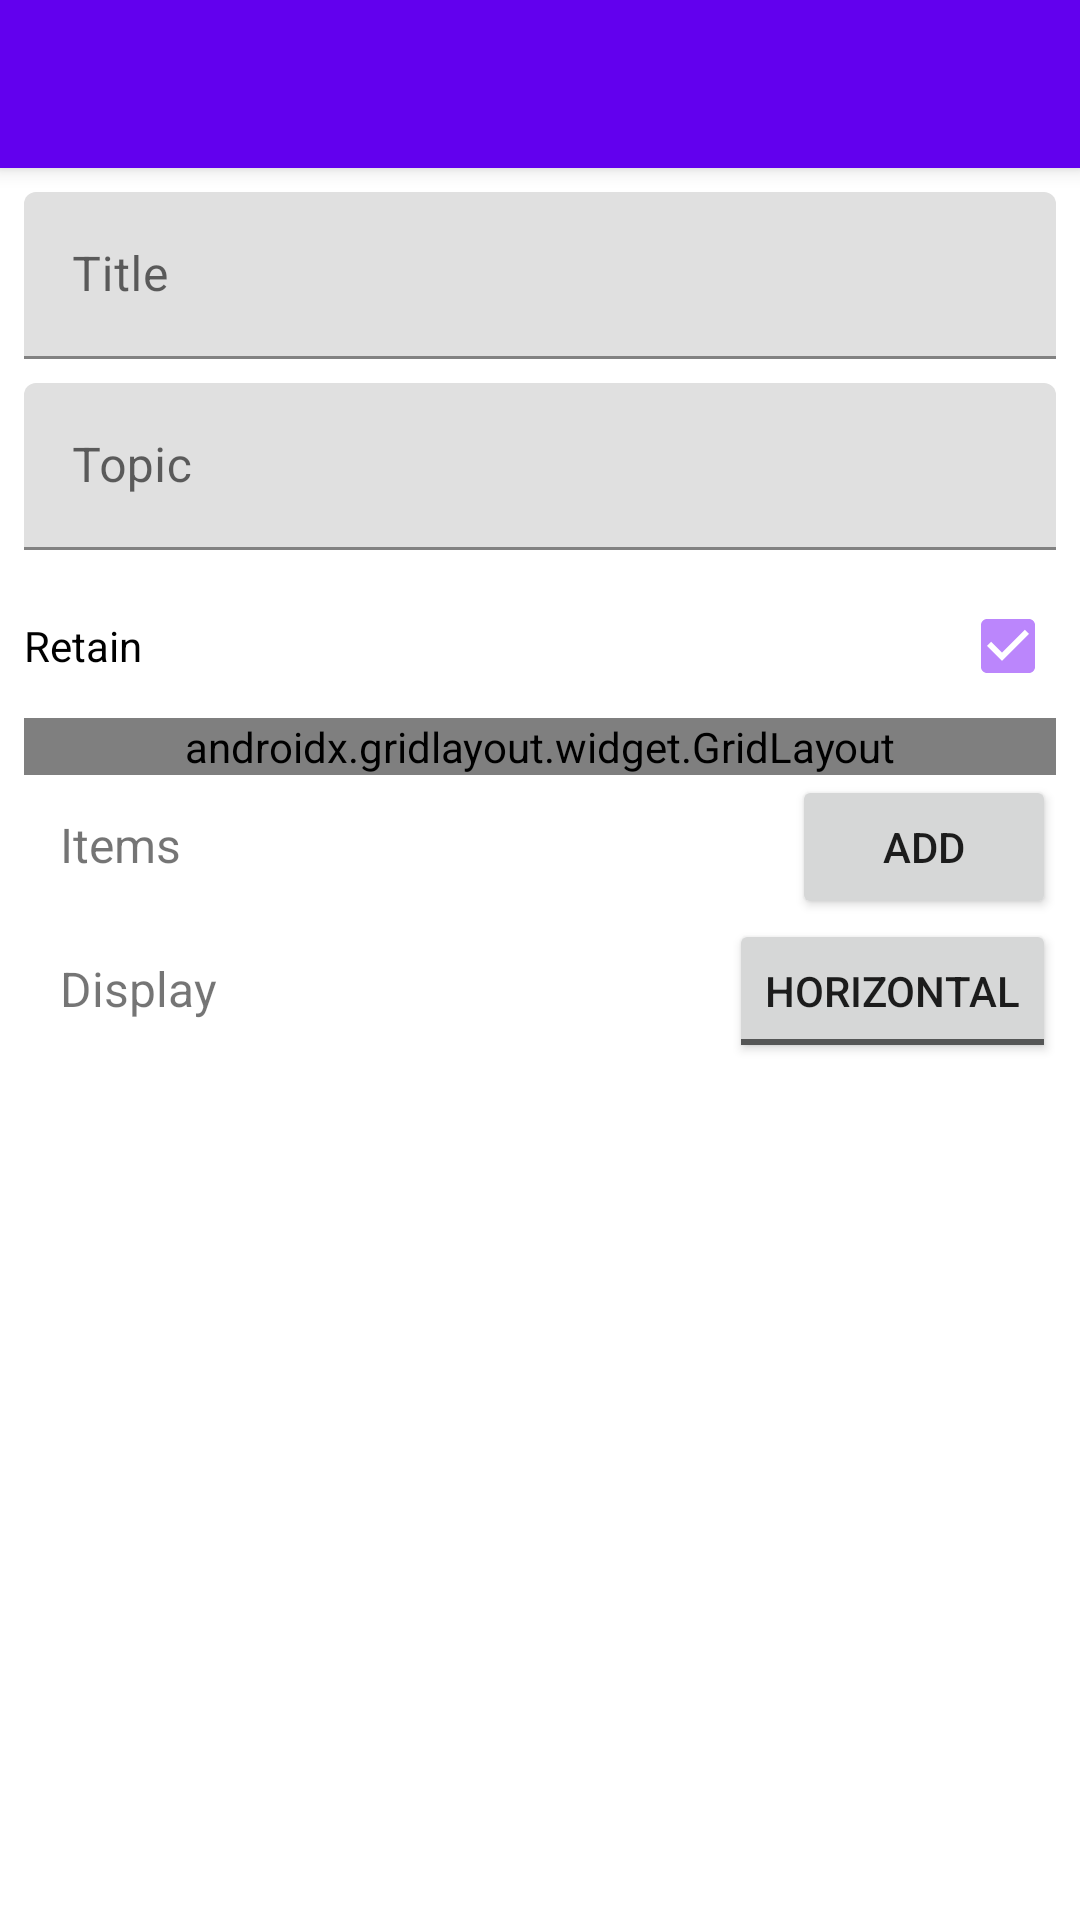

Write the Android layout XML for this screen, with the resource values it uses.
<!-- AndroidManifest.xml: application theme Theme.Home -->
<!-- res/layout/activity_button_renderer_edit.xml -->
<?xml version="1.0" encoding="utf-8"?>
<androidx.coordinatorlayout.widget.CoordinatorLayout xmlns:android="http://schemas.android.com/apk/res/android"
    xmlns:tools="http://schemas.android.com/tools"
    xmlns:app="http://schemas.android.com/apk/res-auto"


    android:layout_width="match_parent"
    android:layout_height="match_parent">

    <com.google.android.material.appbar.AppBarLayout
        android:id="@+id/appbar"

        android:layout_width="match_parent"
        android:layout_height="wrap_content">

        <androidx.appcompat.widget.Toolbar
            android:id="@+id/toolbar"
            android:layout_width="match_parent"
            android:layout_height="?attr/actionBarSize"
            android:background="@color/purple_500"></androidx.appcompat.widget.Toolbar>

    </com.google.android.material.appbar.AppBarLayout>

    <LinearLayout
        android:layout_width="match_parent"
        android:layout_height="match_parent"
        app:layout_behavior="com.google.android.material.appbar.AppBarLayout$ScrollingViewBehavior">

        <androidx.constraintlayout.widget.ConstraintLayout
            android:layout_width="match_parent"
            android:layout_height="match_parent"
            android:padding="8sp"
            tools:context=".activities.ButtonWidgetEditActivity">

            <LinearLayout
                android:layout_width="match_parent"
                android:layout_height="wrap_content"
                android:orientation="vertical"
                tools:layout_editor_absoluteX="8dp"
                tools:layout_editor_absoluteY="8dp">

                <com.google.android.material.textfield.TextInputLayout
                    android:layout_width="match_parent"
                    android:layout_height="wrap_content">

                    <com.google.android.material.textfield.TextInputEditText
                        android:id="@+id/rendererEditTitle"
                        android:layout_width="match_parent"
                        android:layout_height="wrap_content"
                        android:layout_marginBottom="8sp"
                        android:hint="Title" />
                </com.google.android.material.textfield.TextInputLayout>

                <com.google.android.material.textfield.TextInputLayout
                    android:layout_width="match_parent"
                    android:layout_height="wrap_content">

                    <com.google.android.material.textfield.TextInputEditText
                        android:id="@+id/rendererEditTopic"
                        android:layout_width="match_parent"
                        android:layout_height="wrap_content"
                        android:layout_marginBottom="8sp"
                        android:hint="Topic" />
                </com.google.android.material.textfield.TextInputLayout>

                <CheckBox
                    android:id="@+id/rendererEditRetain"
                    android:layout_width="match_parent"
                    android:layout_height="wrap_content"
                    android:layout_weight="1"
                    android:button="@null"
                    android:checked="true"
                    android:drawableRight="?android:attr/listChoiceIndicatorMultiple"
                    android:text="Retain" />

                <androidx.gridlayout.widget.GridLayout
                    android:layout_width="match_parent"
                    android:layout_height="match_parent"
                    app:rowCount="2">

                    <TextView
                        android:id="@+id/textView"
                        android:layout_width="wrap_content"
                        android:layout_height="wrap_content"
                        android:paddingLeft="12sp"
                        android:text="Width (portrait)"
                        android:textSize="16sp"
                        app:layout_column="0"
                        app:layout_gravity="center_vertical"
                        app:layout_row="0" />

                    <SeekBar
                        android:id="@+id/rendererEditSpanPortrait"
                        style="@style/Theme.Home.SeekBar"
                        android:layout_width="wrap_content"
                        android:layout_height="wrap_content"
                        android:max="11"
                        android:min="0"
                        android:paddingTop="4sp"
                        android:paddingBottom="12sp"
                        android:progress="5"
                        app:layout_column="1"
                        app:layout_columnWeight="1"
                        app:layout_row="0" />

                    <TextView
                        android:id="@+id/textView4"
                        android:layout_width="wrap_content"
                        android:layout_height="wrap_content"
                        android:paddingLeft="12sp"
                        android:text="Width (landscape)"
                        android:textSize="16sp"
                        app:layout_column="0"
                        app:layout_gravity="center_vertical"
                        app:layout_row="1" />

                    <SeekBar
                        android:id="@+id/rendererEditSpanLandscape"
                        style="@style/Theme.Home.SeekBar"
                        android:layout_width="wrap_content"
                        android:layout_height="wrap_content"
                        android:max="11"
                        android:min="0"
                        android:paddingTop="4sp"
                        android:paddingBottom="12sp"
                        android:progress="5"
                        app:layout_column="1"
                        app:layout_columnWeight="1"
                        app:layout_row="1" />

                </androidx.gridlayout.widget.GridLayout>

                <LinearLayout
                    android:layout_width="match_parent"
                    android:layout_height="wrap_content"
                    android:orientation="horizontal">

                    <TextView
                        android:id="@+id/textView3"
                        android:layout_width="wrap_content"
                        android:layout_height="wrap_content"
                        android:layout_weight="1"
                        android:paddingLeft="12sp"
                        android:text="Items"
                        android:textSize="16sp" />

                    <Button
                        android:id="@+id/buttonRendererEditAdd"
                        android:layout_width="wrap_content"
                        android:layout_height="wrap_content"
                        android:drawableLeft="@drawable/ic_add"
                        android:text="Add" />

                </LinearLayout>

                <ListView
                    android:id="@+id/buttonRendererEditList"
                    android:layout_width="match_parent"
                    android:layout_height="0dp"
                    android:layout_weight="1000">

                </ListView>

                <LinearLayout
                    android:layout_width="match_parent"
                    android:layout_height="match_parent"
                    android:orientation="horizontal">

                    <TextView
                        android:layout_width="wrap_content"
                        android:layout_height="wrap_content"
                        android:layout_weight="1"
                        android:paddingLeft="12sp"
                        android:text="Display"
                        android:textSize="16sp" />

                    <ToggleButton
                        android:id="@+id/buttonRendererEditOrientation"
                        android:layout_width="wrap_content"
                        android:layout_height="wrap_content"
                        android:text="ToggleButton"
                        android:textOff="Horizontal"
                        android:textOn="Vertical" />
                </LinearLayout>

            </LinearLayout>

        </androidx.constraintlayout.widget.ConstraintLayout>

    </LinearLayout>


</androidx.coordinatorlayout.widget.CoordinatorLayout>
<!-- resources referenced by this layout -->
<resources>
  <color name="purple_500">#FF6200EE</color>
  <style name="Theme.Home.SeekBar" parent="Widget.AppCompat.SeekBar.Discrete">
          <item name="android:indeterminateOnly">false</item>
          <item name="android:progressDrawable">@drawable/abc_seekbar_track_material</item>
          <item name="android:indeterminateDrawable">@drawable/abc_seekbar_track_material</item>
          <item name="android:thumb">@drawable/abc_seekbar_thumb_material</item>
          <item name="android:focusable">true</item>
          <item name="android:paddingLeft">16dip</item>
          <item name="android:paddingRight">16dip</item>
      </style>
  <style name="Theme.Home" parent="Theme.MaterialComponents.DayNight.DarkActionBar">
          
  
          <item name="android:statusBarColor" tools:targetApi="l">@color/purple_500</item>
  
          <item name="colorPrimary">@color/purple_500</item>
          <item name="colorPrimaryVariant">@color/purple_700</item>
          <item name="colorOnPrimary">@color/white</item>
          
          <item name="colorSecondary">@color/purple_200</item>
          <item name="colorSecondaryVariant">@color/purple_500</item>
          <item name="colorOnSecondary">@color/black</item>
          <item name="windowActionBar">false</item>
          <item name="windowNoTitle">true</item>
          
          
      </style>
  <color name="purple_700">#FF3700B3</color>
  <color name="white">#FFFFFFFF</color>
  <color name="purple_200">#FFBB86FC</color>
  <color name="black">#FF000000</color>
</resources>
